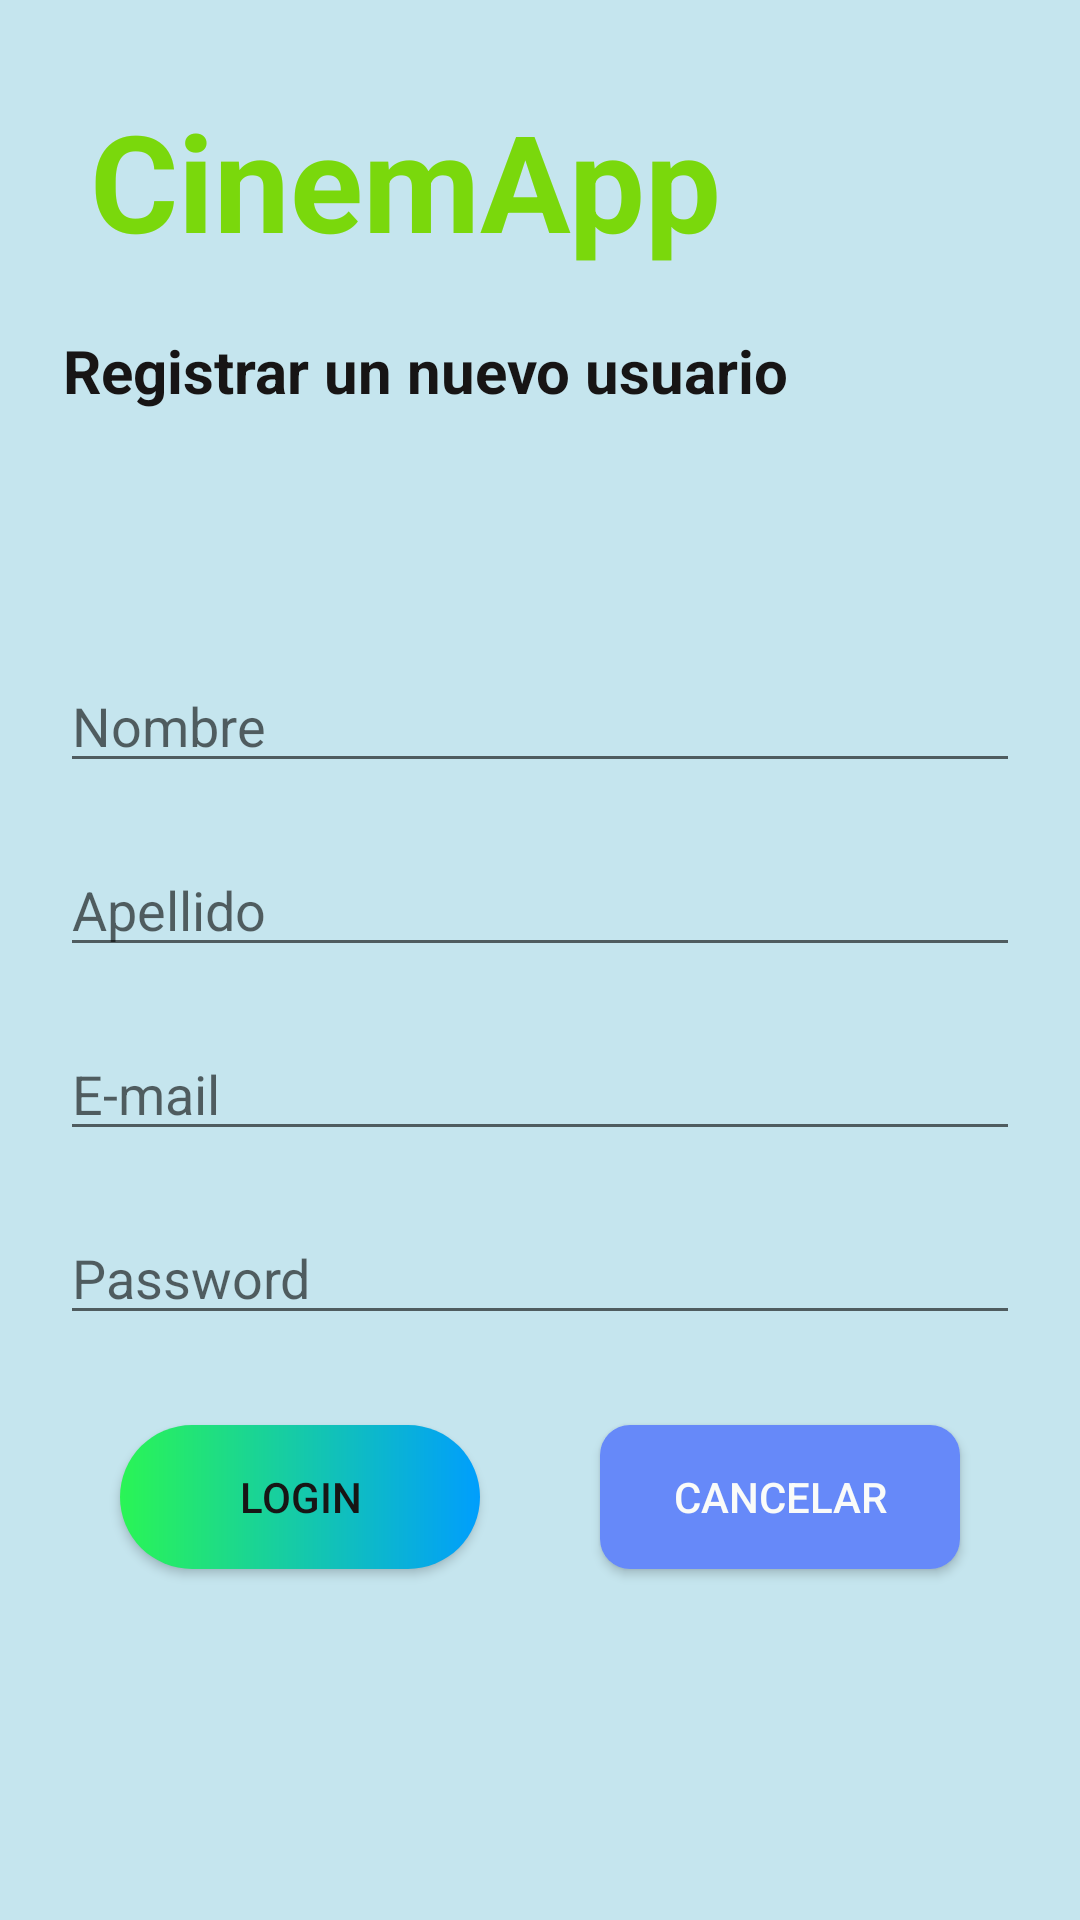

Here is an Android app screen rendered from its layout file. Give the layout XML and the strings, colors and styles it references.
<!-- AndroidManifest.xml: application theme AppTheme -->
<!-- res/layout/activity_register.xml -->
<?xml version="1.0" encoding="utf-8"?>
<LinearLayout xmlns:android="http://schemas.android.com/apk/res/android"
xmlns:app="http://schemas.android.com/apk/res-auto"
xmlns:tools="http://schemas.android.com/tools"
android:layout_width="match_parent"
android:layout_height="match_parent"
android:orientation="vertical"
android:weightSum="10"
tools:context=".Register"
android:background="@color/bg">

    <androidx.appcompat.widget.LinearLayoutCompat
        android:layout_width="match_parent"
        android:layout_height="wrap_content"
        android:orientation="vertical"
        android:padding="20dp"
        android:layout_weight="3">

        <TextView
            android:id="@+id/titulo"
            android:text="@string/app_name"
            android:textSize="45sp"
            android:textStyle="bold"
            android:textColor="@color/colorTitulo"
            android:layout_centerInParent="true"
            android:layout_width="wrap_content"
            android:layout_height="wrap_content"
            android:layout_margin="10dp">
        </TextView>

        <TextView
            android:id="@+id/subTitulo"
            android:text="@string/register_sub_title"
            android:textSize="20sp"
            android:textStyle="bold"
            android:textColor="@color/colorNegro"
            android:layout_width="wrap_content"
            android:layout_height="wrap_content"
            android:layout_marginTop="10dp"
            android:layout_marginRight="1dp"
            android:layout_marginLeft="1dp">
        </TextView>

    </androidx.appcompat.widget.LinearLayoutCompat>

    <androidx.appcompat.widget.LinearLayoutCompat
        android:layout_width="match_parent"
        android:layout_height="wrap_content"
        android:orientation="vertical"
        android:padding="20dp"
        android:layout_weight="7">

        <EditText
            android:id="@+id/registerName"
            android:layout_width="match_parent"
            android:layout_height="wrap_content"
            android:ems="20"
            android:hint="@string/register_name"
            android:inputType="textPersonName"
            android:layout_marginTop="10dp"
            android:layout_marginBottom="10dp"/>

        <EditText
            android:id="@+id/registerLastName"
            android:layout_width="match_parent"
            android:layout_height="wrap_content"
            android:ems="20"
            android:hint="@string/register_last_name"
            android:inputType="textPersonName"
            android:layout_marginTop="10dp"
            android:layout_marginBottom="10dp"/>


        <EditText
            android:id="@+id/registerEmailAddress"
            android:layout_width="match_parent"
            android:layout_height="wrap_content"
            android:ems="10"
            android:hint="@string/app_login_email_address"
            android:inputType="textEmailAddress"
            android:layout_marginTop="10dp"
            android:layout_marginBottom="10dp" />

        <EditText
            android:id="@+id/registerPassword"
            android:layout_width="match_parent"
            android:layout_height="wrap_content"
            android:ems="10"
            android:hint="@string/app_login_password"
            android:inputType="textPassword"
            android:layout_marginTop="10dp"
            android:layout_marginBottom="10dp" />


        <androidx.appcompat.widget.LinearLayoutCompat
            android:layout_width="match_parent"
            android:layout_height="match_parent"
            android:orientation="horizontal"
            android:weightSum="10">

            <androidx.appcompat.widget.AppCompatButton
                android:id="@+id/registerButtonLogin"
                android:layout_width="match_parent"
                android:layout_height="wrap_content"
                android:background="@drawable/button_acept"
                android:text="@string/app_portada_login"
                android:textColor="@color/colorNegro"
                android:layout_weight="5"
                android:layout_margin="20dp">
            </androidx.appcompat.widget.AppCompatButton>

            <androidx.appcompat.widget.AppCompatButton
                android:id="@+id/registerButtonCancel"
                android:layout_width="match_parent"
                android:layout_height="wrap_content"
                android:background="@drawable/textview_border"
                android:text="@string/register_cancel"
                android:textColor="@color/colorBlanco"
                android:layout_weight="5"
                android:layout_margin="20dp"
                >
            </androidx.appcompat.widget.AppCompatButton>

        </androidx.appcompat.widget.LinearLayoutCompat>

    </androidx.appcompat.widget.LinearLayoutCompat>


</LinearLayout>
<!-- resources referenced by this layout -->
<resources>
  <color name="bg">#c5e5ee</color>
  <color name="colorBlanco">#FAFBF9</color>
  <color name="colorNegro">#171515</color>
  <color name="colorTitulo">#7AD80C</color>
  <!-- drawable button_acept (drawable) -->
  <?xml version="1.0" encoding="utf-8"?>
  <shape xmlns:android="http://schemas.android.com/apk/res/android" android:shape="rectangle">
  
      <gradient android:startColor="#2AF555" android:endColor="#009EFD" android:type="linear"/>
  
      <corners android:radius="50dp" />
  </shape>
  <!-- drawable textview_border (drawable) -->
  <?xml version="1.0" encoding="utf-8"?>
  <shape xmlns:android="http://schemas.android.com/apk/res/android" android:shape="rectangle">
      <solid android:color="#6689F9" />
      <corners android:radius="10dp" />
  </shape>
  <string name="app_login_email_address">E-mail</string>
  <string name="app_login_password">Password</string>
  <string name="app_name">CinemApp</string>
  <string name="app_portada_login">Login</string>
  <string name="register_cancel">Cancelar</string>
  <string name="register_last_name">Apellido</string>
  <string name="register_name">Nombre</string>
  <string name="register_sub_title">Registrar un nuevo usuario</string>
  <style name="AppTheme" parent="Theme.AppCompat.Light.NoActionBar">
          
          <item name="colorPrimary">@color/colorPrimary</item>
          <item name="colorPrimaryDark">@color/colorPrimaryDark</item>
          <item name="colorAccent">@color/colorAccent</item>
      </style>
  <color name="colorPrimary">#FFF84F4F</color>
  <color name="colorPrimaryDark">#FFF84F4F</color>
  <color name="colorAccent">#03DAC5</color>
</resources>
